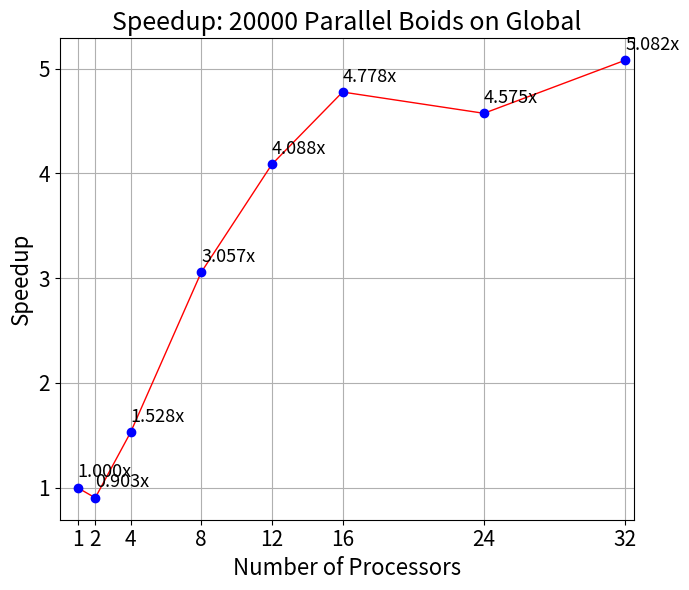
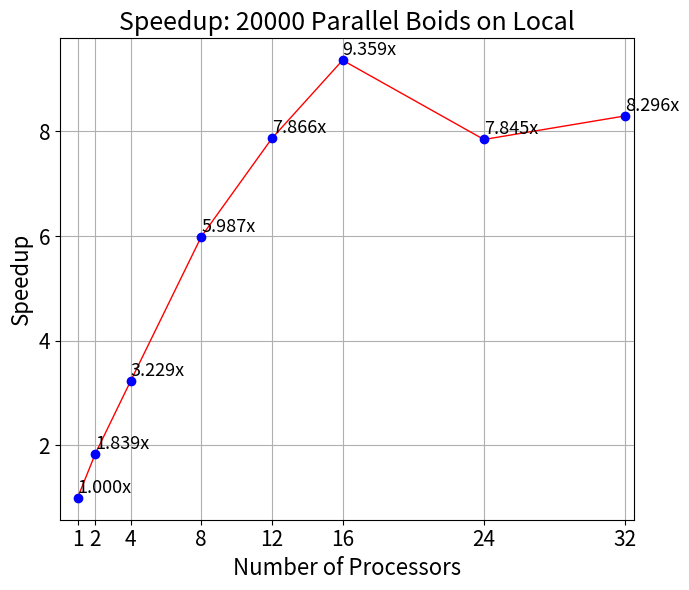
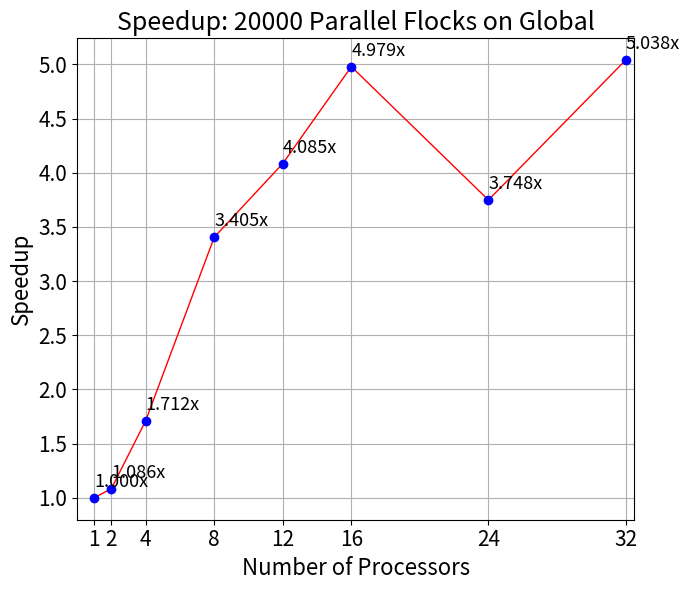
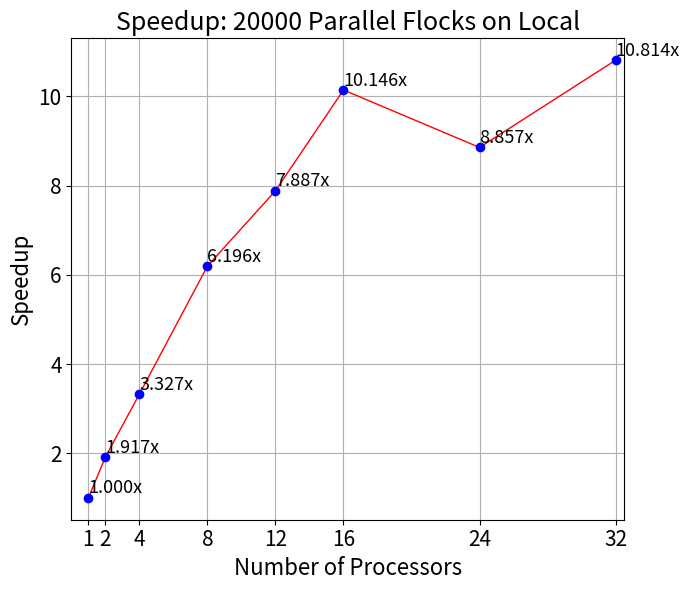
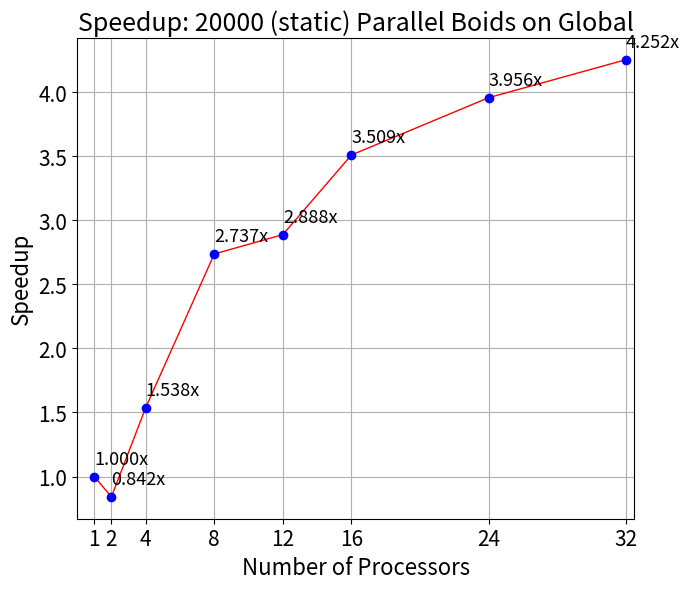
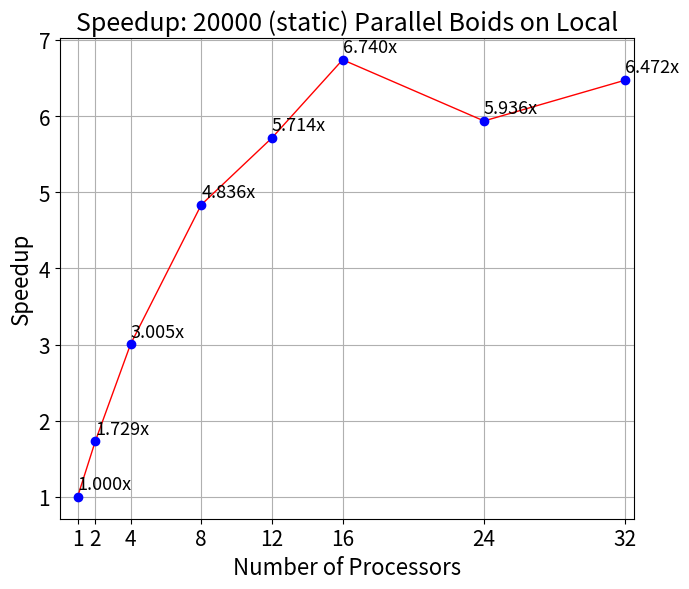
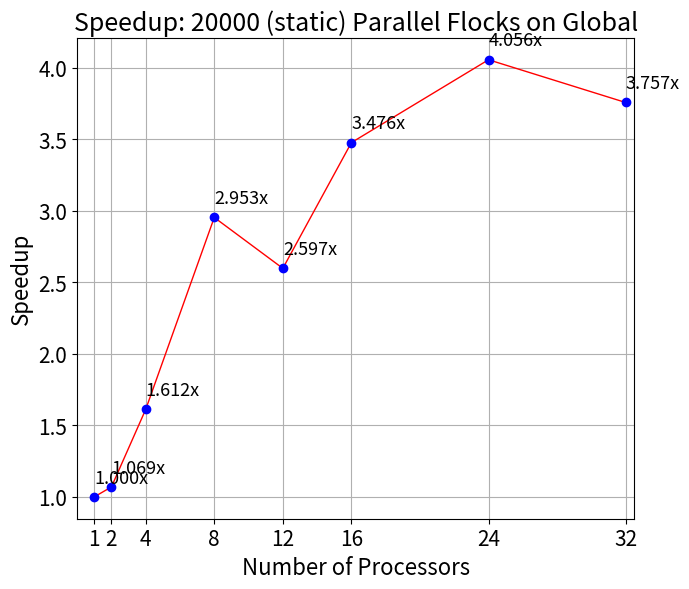
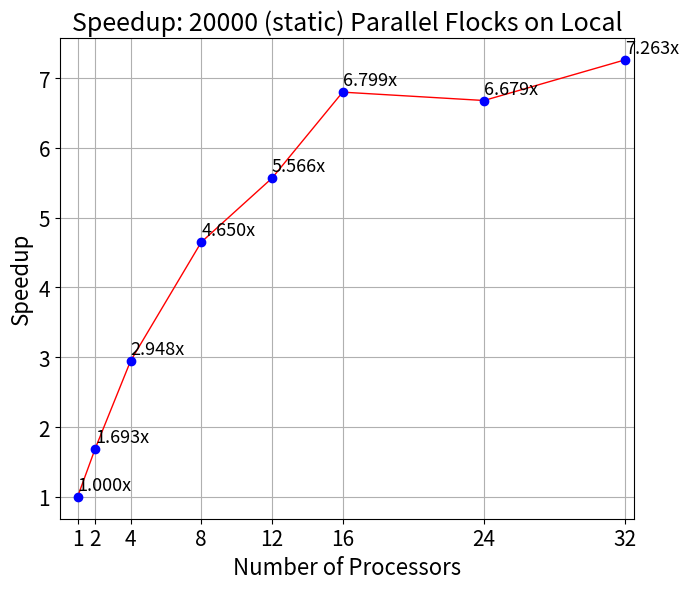

These figures' Python source, in order:
import os
import numpy as np
import matplotlib.pyplot as plt
import matplotlib as mpl
from matplotlib.ticker import StrMethodFormatter

mpl.use('Agg')

# output directory
results = "py_out/"


class data():
    def __init__(self, y_vals: list, title: str, machine: str):
        self.y_vals = np.array(y_vals)
        self.y_speedup = self.y_vals[0] / self.y_vals
        self.title = title
        self.machine = machine


def plot_graph(data):
    # create a figure that is 6in x 6in
    fig = plt.figure(figsize=(7, 6))

    # the threads are all integers
    x_vals = [1, 2, 4, 8, 12, 16, 24, 32]  # num procs

    # the axis limits and grid lines
    plt.grid(True)
    plt.xlim(0, x_vals[-1] + 5)

    # label your graph, axes, and ticks on each axis
    plt.xlabel('Number of Processors', fontsize=16)
    plt.ylabel('Time', fontsize=16)
    plt.xticks(x_vals)
    plt.yticks()
    plt.tick_params(labelsize=15)
    plt.title('Timing: ' + data.title + ' on ' + data.machine, fontsize=18)

    # plot the data values, lines and points
    plt.plot(x_vals, data.y_vals, color='r', linewidth=1)  # red line
    plt.plot(x_vals, data.y_vals, 'bo')  # blue circle

    # plot y values at points
    for i, j in zip(x_vals, data.y_vals):
        plt.annotate(str(j) + 's', xy=(i + 0.5, j), fontsize=13)

    # complete the layout, save figure, and show the figure for you to see
    plt.tight_layout()
    if (not os.path.exists(os.path.join(os.getcwd(), results))):
        os.makedirs(results)
    fig.savefig(os.path.join(results, "Time_" + data.title.replace(" ", "") +
                             "_" + data.machine + '.png'))
    # close figure
    plt.clf()
    plt.close()

    """PLOT SPEEDUP"""

    # create a figure that is 6in x 6in
    fig = plt.figure(figsize=(7, 6))

    # the threads are all integers
    x_vals = x_vals  # num procs

    # the axis limits and grid lines
    plt.grid(True)
    plt.xlim(0, x_vals[-1] + 0.5)  # speedup range should be in [0, 2]

    # label your graph, axes, and ticks on each axis
    plt.xlabel('Number of Processors', fontsize=16)
    plt.ylabel('Speedup', fontsize=16)
    plt.xticks(x_vals)
    plt.yticks()
    plt.tick_params(labelsize=15)
    plt.title('Speedup: ' + data.title + ' on ' + data.machine, fontsize=18)

    # plot the data values, lines and points
    plt.plot(x_vals, data.y_speedup, color='r', linewidth=1)  # red line
    plt.plot(x_vals, data.y_speedup, 'bo')  # blue circle
    # 1 decimal on x
    plt.gca().xaxis.set_major_formatter(StrMethodFormatter('{x:,d}'))

    # plot y values at points
    for i, j in zip(x_vals, data.y_speedup):
        plt.annotate('%.3fx' % j, xy=(i, j + 0.1), fontsize=13)
     # complete the layout, save figure, and show the figure for you to see
    plt.tight_layout()

    if (not os.path.exists(os.path.join(os.getcwd(), results))):
        os.makedirs(results)
    fig.savefig(os.path.join(results, "Speedup_" + data.title.replace(" ", "") +
                             "_" + data.machine + '.png'))


if __name__ == '__main__':
    # laptop data
    # sequential (no-omp) baseline
    # seq for 10k, 20k, 2k, 10knB
    seq = {}
    seq['10k'] = 13.094
    seq['20k'] = 59.15
    seq['2k'] = 1.119
    seq['10knf'] = 100

    all_data = []

    # all_data.append(data([seq['10k'], 13.6352, 7.1271, 6.291, 3.762, 3.743, 4.236, 3.231],
    #                      "10000 Parallel Boids", "Global"))
    # all_data.append(data([seq['10k'], 7.758, 4.105, 3.028, 2.541, 2.489, 3.525, 3.798],
    #                      "10000 Parallel Boids", "Local"))
    # all_data.append(data([seq['10k'], 12.102, 6.29, 5.224, 4.267, 4.097, 5.233, 4.289],
    #                      "10000 Parallel Flocks", "Global"))
    # all_data.append(data([seq['10k'], 7.791, 4.177, 3.239, 2.411, 2.388, 3.261, 2.733],
    #                      "10000 Parallel Flocks", "Local"))

    # all_data.append(data([seq['20k'], 133.358, 65.0323, 37.2944, 31.294, 40.760, 60.647, 27.500],
    #                      "20000 Parallel Boids", "Global"))
    # all_data.append(data([seq['20k'], 47.301, 30.369, 14.891, 19.957, 21.712, 23.472, 15.923],
    #                      "20000 Parallel Boids", "Local"))
    # all_data.append(data([seq['20k'], 112.315, 90.895, 41.44, 61.215, 63.254, 84.46, 42.05],
    #                      "20000 Parallel Flocks", "Global"))
    # all_data.append(data([seq['20k'], 48.185, 33.051, 15.558, 22.396, 26.282, 26.665, 16.681],
    #                      "20000 Parallel Flocks", "Local"))

    # all_data.append(data([seq['2k'], 0.807, 0.4468, 0.2602, 0.2259, 0.1742, 0.2622, 0.309],
    #                      "2000 Parallel Boids", "Global"))
    # all_data.append(data([seq['2k'], 0.6351, 0.375, 0.3074, 0.3559, 0.4089, 0.9834, 1.0691],
    #                      "2000 Parallel Boids", "Local"))
    # all_data.append(data([seq['2k'], 0.789, 0.4334, 0.259, 0.2503, 0.2003, 0.476, 0.307],
    #                      "2000 Parallel Flocks", "Global"))
    # all_data.append(data([seq['2k'], 0.673, 0.369, 0.2259, 0.2101, 0.1614, 0.517, 0.2468],
    #                      "2000 Parallel Flocks", "Local"))

    # all_data.append(data([seq['10knf'], 64.214, 32.084, 16.0895, 11.143, 8.607, 8.907, 8.127],
    #                      "10000 Parallel Boids (No Flocks)", "Global"))
    # all_data.append(data([seq['10knf'], 59.896, 31.892, 18.057, 13.969, 14.798, 18.368, 23.332],
    #                      "10000 Parallel Boids (No Flocks)", "Local"))
    # all_data.append(data([seq['10knf'], 64.305, 32.518, 16.57, 11.231, 8.521, 8.576, 8.179],
    #                      "10000 Parallel Flocks (No Flocks)", "Global"))
    # all_data.append(data([seq['10knf'], 59.563, 30.391, 15.907, 10.4889, 8.286, 7.505, 7.943],
    #                      "10000 Parallel Flocks (No Flocks)", "Local"))

    # all_data.append(data([seq['10k'], 12.4488, 7.058, 5.298, 4.426, 3.778, 5.68, 3.58],
    #                      "10000 Parallel Flocks (max10)", "Global"))

    # all_data.append(data([seq['10k'], 12.039, 7.014, 4.023, 3.372, 2.822, 3.118, 2.92],
    #                      "10000 Parallel Boids (dynamic)", "Global"))
    # all_data.append(data([seq['10k'], 7.544, 4.431, 2.625, 2.251, 2.193, 4.150, 3.292],
    #                      "10000 Parallel Boids (dynamic)", "Local"))
    # all_data.append(data([seq['10k'], 10.234, 6.058, 3.915, 3.806, 3.139, 4.380, 3.407],
    #                      "10000 Parallel Flocks (dynamic)", "Global"))
    # all_data.append(data([seq['10k'], 7.158, 4.005, 2.309, 2.005, 1.789, 2.233, 1.970],
    #                      "10000 Parallel Flocks (dynamic)", "Local"))

    all_data.append(data([seq['20k'], 65.49, 38.71, 19.35, 14.47, 12.38, 12.93, 11.64],
                         "20000 Parallel Boids", "Global"))
    all_data.append(data([seq['20k'], 32.16, 18.32, 9.88, 7.52, 6.32, 7.54, 7.13],
                         "20000 Parallel Boids", "Local"))
    all_data.append(data([seq['20k'], 54.46, 34.55, 17.37, 14.48, 11.88, 15.78, 11.74],
                         "20000 Parallel Flocks", "Global"))
    all_data.append(data([seq['20k'], 30.86, 17.78, 9.546, 7.500, 5.83, 6.678, 5.47],
                         "20000 Parallel Flocks", "Local"))

    all_data.append(data([seq['20k'], 70.270, 38.454, 21.613, 20.483, 16.857, 14.953, 13.911],
                         "20000 (static) Parallel Boids", "Global"))
    all_data.append(data([seq['20k'], 34.220, 19.684, 12.232, 10.352, 8.7766, 9.965, 9.139],
                         "20000 (static) Parallel Boids", "Local"))
    all_data.append(data([seq['20k'], 55.312, 36.703, 20.03, 22.773, 17.015, 14.585, 15.745],
                         "20000 (static) Parallel Flocks", "Global"))
    all_data.append(data([seq['20k'], 34.944, 20.067, 12.721, 10.627, 8.70, 8.856, 8.144],
                         "20000 (static) Parallel Flocks", "Local"))

    for v in all_data:
        plot_graph(v)
